Run: headless pygame with SDL's dummy video driver; simulated clock (each Clock.tick advances the game by its frame time, no real sleeping); random seed 0; keys injected as events and as key.get_pressed() state; no mouse input.
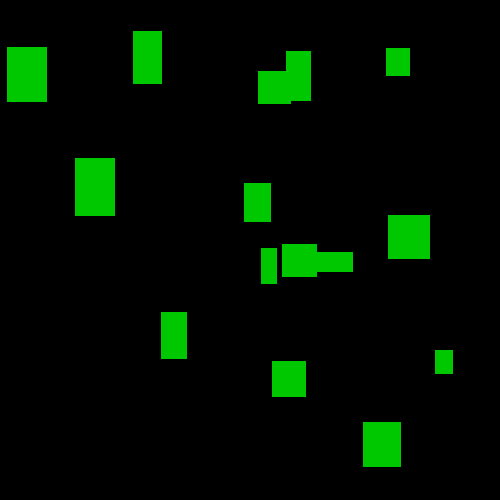
Frame 1 of 4 · flips 1–60 · no input
Frame 2 of 4 · flips 61–180 · tapped SPACE, RETURN · held RIGHT (→), D · screen unchanged from frame 1, image omitted
Frame 3 of 4 · flips 181–300 · held DOWN (↓), S · screen unchanged from frame 2, image omitted
Frame 4 of 4 · flips 301–420 · held LEFT (←), A, UP (↑), W · screen unchanged from frame 3, image omitted

The pygame program that drew these frames:

# Rectangulos al azar
import pygame
import random
pygame.init()
pantalla=pygame.display.set_mode((500,500))
salir=False
reloj1=pygame.time.Clock()
listarec=[]
for x in range(15):
		w = random.randrange(15,45)
		h = random.randrange(20,60)
		x = random.randrange(450)
		y = random.randrange(450)
		listarec.append(pygame.Rect(x,y,w,h))
		
while salir!=True:
	for event in pygame.event.get():
		if event.type == pygame.QUIT:
			salir=True
	reloj1.tick(20)
	pantalla.fill((0,0,0))
	for recs in listarec:
		pygame.draw.rect(pantalla,(0,200,0),recs)
	pygame.display.update()
pygame.quit()
	
